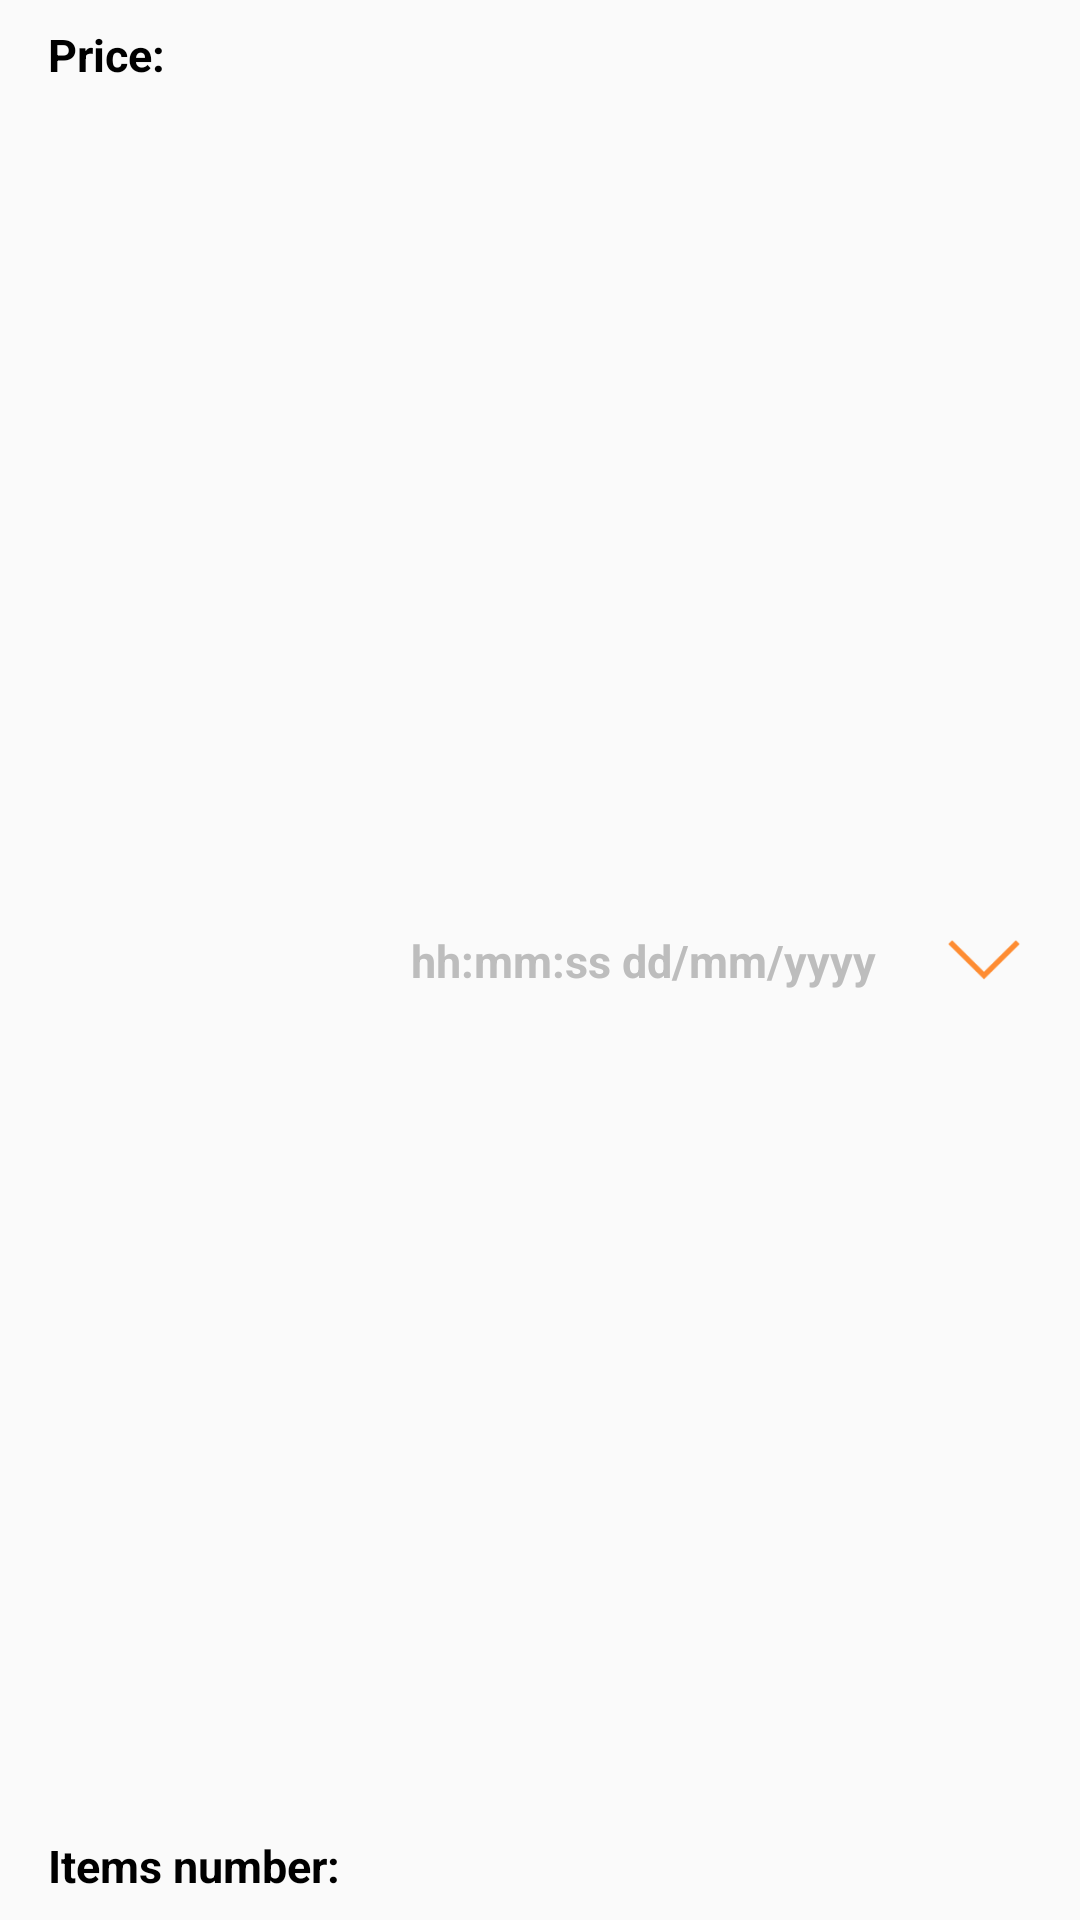

Write the Android layout XML for this screen, with the resource values it uses.
<!-- AndroidManifest.xml: application theme AppTheme -->
<!-- res/layout/order_parent_view.xml -->
<?xml version="1.0" encoding="utf-8"?>
<LinearLayout xmlns:android="http://schemas.android.com/apk/res/android"
    xmlns:app="http://schemas.android.com/apk/res-auto"
    android:layout_width="match_parent"
    android:layout_height="wrap_content">
    

    <android.support.constraint.ConstraintLayout
        android:id="@+id/view_holder_content"
        android:layout_width="match_parent"
        android:layout_height="match_parent">

        <TextView
            android:id="@+id/order_price"
            android:layout_width="wrap_content"
            android:layout_height="wrap_content"
            android:layout_marginLeft="16dp"
            android:layout_marginStart="16dp"
            android:layout_marginTop="8dp"
            android:layout_weight="1"
            android:text="@string/order_price"
            android:textColor="@android:color/black"
            android:textSize="15sp"
            android:textStyle="bold"
            app:layout_constraintBottom_toTopOf="@+id/order_total_items"
            app:layout_constraintStart_toStartOf="parent"
            app:layout_constraintTop_toTopOf="parent"
            app:layout_constraintVertical_chainStyle="spread_inside" />

        <TextView
            android:id="@+id/order_total_items"
            android:layout_width="wrap_content"
            android:layout_height="wrap_content"
            android:layout_marginBottom="8dp"
            android:layout_marginLeft="16dp"
            android:layout_marginStart="16dp"
            android:layout_marginTop="8dp"
            android:layout_weight="1"
            android:text="@string/order_items_total_quantity"
            android:textColor="@android:color/black"
            android:textSize="15sp"
            android:textStyle="bold"
            app:layout_constraintBottom_toBottomOf="parent"
            app:layout_constraintStart_toStartOf="parent"
            app:layout_constraintTop_toBottomOf="@+id/order_price" />

        <TextView
            android:id="@+id/order_date"
            android:layout_width="wrap_content"
            android:layout_height="wrap_content"
            android:layout_marginEnd="20dp"
            android:layout_marginRight="20dp"
            android:layout_weight="1"
            android:text="@string/order_date"
            android:textColor="@color/lightGray"
            android:textSize="15sp"
            android:textStyle="bold"
            app:layout_constraintBottom_toBottomOf="parent"
            app:layout_constraintEnd_toStartOf="@+id/ic_arrow_expand"
            app:layout_constraintTop_toTopOf="parent" />

        <ImageView
            android:id="@+id/ic_arrow_expand"
            android:layout_width="wrap_content"
            android:layout_height="32dp"
            android:layout_marginEnd="16dp"
            android:layout_marginRight="16dp"
            android:contentDescription="@string/expand_collapse"
            android:src="@drawable/ic_expand_arrow"
            app:layout_constraintBottom_toBottomOf="parent"
            app:layout_constraintEnd_toEndOf="parent"
            app:layout_constraintTop_toTopOf="parent" />

    </android.support.constraint.ConstraintLayout>

</LinearLayout>
<!-- resources referenced by this layout -->
<resources>
  <color name="lightGray">#BDBDBD</color>
  <dimen name="list_item_padding">8dp</dimen>
  <!-- drawable ic_expand_arrow: png bitmap (drawable-hdpi, 526 bytes) -->
  <string name="expand_collapse">Expand / Collapse</string>
  <string name="order_date">hh:mm:ss dd/mm/yyyy</string>
  <string name="order_items_total_quantity">Items number:</string>
  <string name="order_price">Price:</string>
  <style name="AppTheme" parent="Base.AppTheme" />
  <style name="Base.AppTheme" parent="Theme.AppCompat.Light.NoActionBar">
          
          <item name="colorPrimary">@color/colorPrimary</item>
          <item name="colorPrimaryDark">@color/colorPrimaryDark</item>
          <item name="colorAccent">@color/colorAccent</item>
      </style>
  <color name="colorPrimary">#FFA201</color>
  <color name="colorPrimaryDark">#FF7100</color>
  <color name="colorAccent">#015EFF</color>
</resources>
